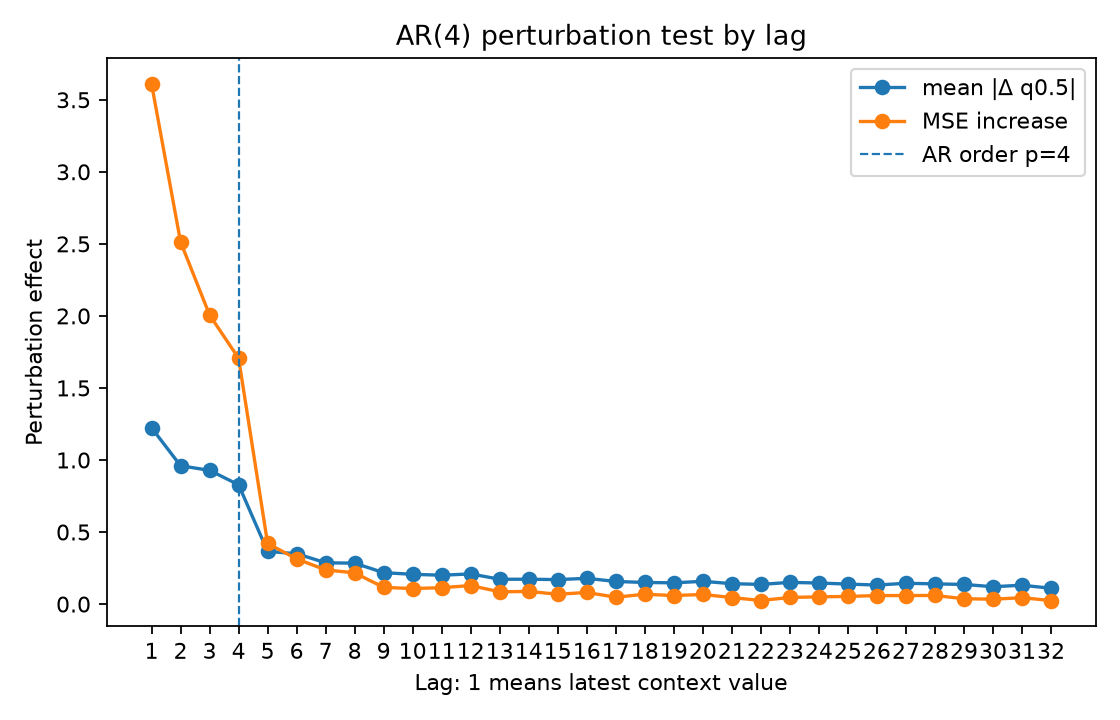

Source data for this figure (header and first rows):
lag, is_within_ar_order, mean_abs_delta, mean_squared_delta, mse_to_conditional_mean_after_perturb, mse_increase_to_conditional_mean
1.0, 1.0, 1.223, 3.753, 4.226, 3.61
2.0, 1.0, 0.9602, 2.661, 3.129, 2.513
3.0, 1.0, 0.928, 2, 2.622, 2.006
4.0, 1.0, 0.828, 1.667, 2.322, 1.706
5.0, 0.0, 0.3654, 0.3782, 1.037, 0.4209
6.0, 0.0, 0.3499, 0.3411, 0.9294, 0.3136
7.0, 0.0, 0.2866, 0.2407, 0.853, 0.2373
8.0, 0.0, 0.2839, 0.2413, 0.8326, 0.2168
9.0, 0.0, 0.218, 0.1426, 0.7316, 0.1158
10.0, 0.0, 0.2067, 0.1248, 0.7237, 0.1079
11.0, 0.0, 0.2003, 0.1163, 0.7296, 0.1138
12.0, 0.0, 0.2095, 0.129, 0.7445, 0.1287
13.0, 0.0, 0.1723, 0.09044, 0.7009, 0.08509
14.0, 0.0, 0.1725, 0.09175, 0.7036, 0.08783
15.0, 0.0, 0.1699, 0.08207, 0.684, 0.06825
16.0, 0.0, 0.1786, 0.09119, 0.6965, 0.0807
17.0, 0.0, 0.1571, 0.07021, 0.6634, 0.0476
18.0, 0.0, 0.15, 0.0701, 0.6843, 0.0685
19.0, 0.0, 0.1475, 0.05952, 0.6748, 0.05899
20.0, 0.0, 0.1579, 0.07354, 0.6826, 0.06684
21.0, 0.0, 0.1417, 0.05699, 0.661, 0.04525
22.0, 0.0, 0.1365, 0.05549, 0.6406, 0.02482
23.0, 0.0, 0.1508, 0.0683, 0.6618, 0.04605
24.0, 0.0, 0.1461, 0.05913, 0.666, 0.05026
25.0, 0.0, 0.1389, 0.05674, 0.6687, 0.05294
26.0, 0.0, 0.132, 0.05392, 0.675, 0.05919
27.0, 0.0, 0.1444, 0.06326, 0.6749, 0.05918
28.0, 0.0, 0.1403, 0.05535, 0.6756, 0.05984
29.0, 0.0, 0.1363, 0.0546, 0.6528, 0.03707
30.0, 0.0, 0.1205, 0.04437, 0.6497, 0.03392
31.0, 0.0, 0.1309, 0.05193, 0.6601, 0.04431
32.0, 0.0, 0.11, 0.03196, 0.6402, 0.02443
